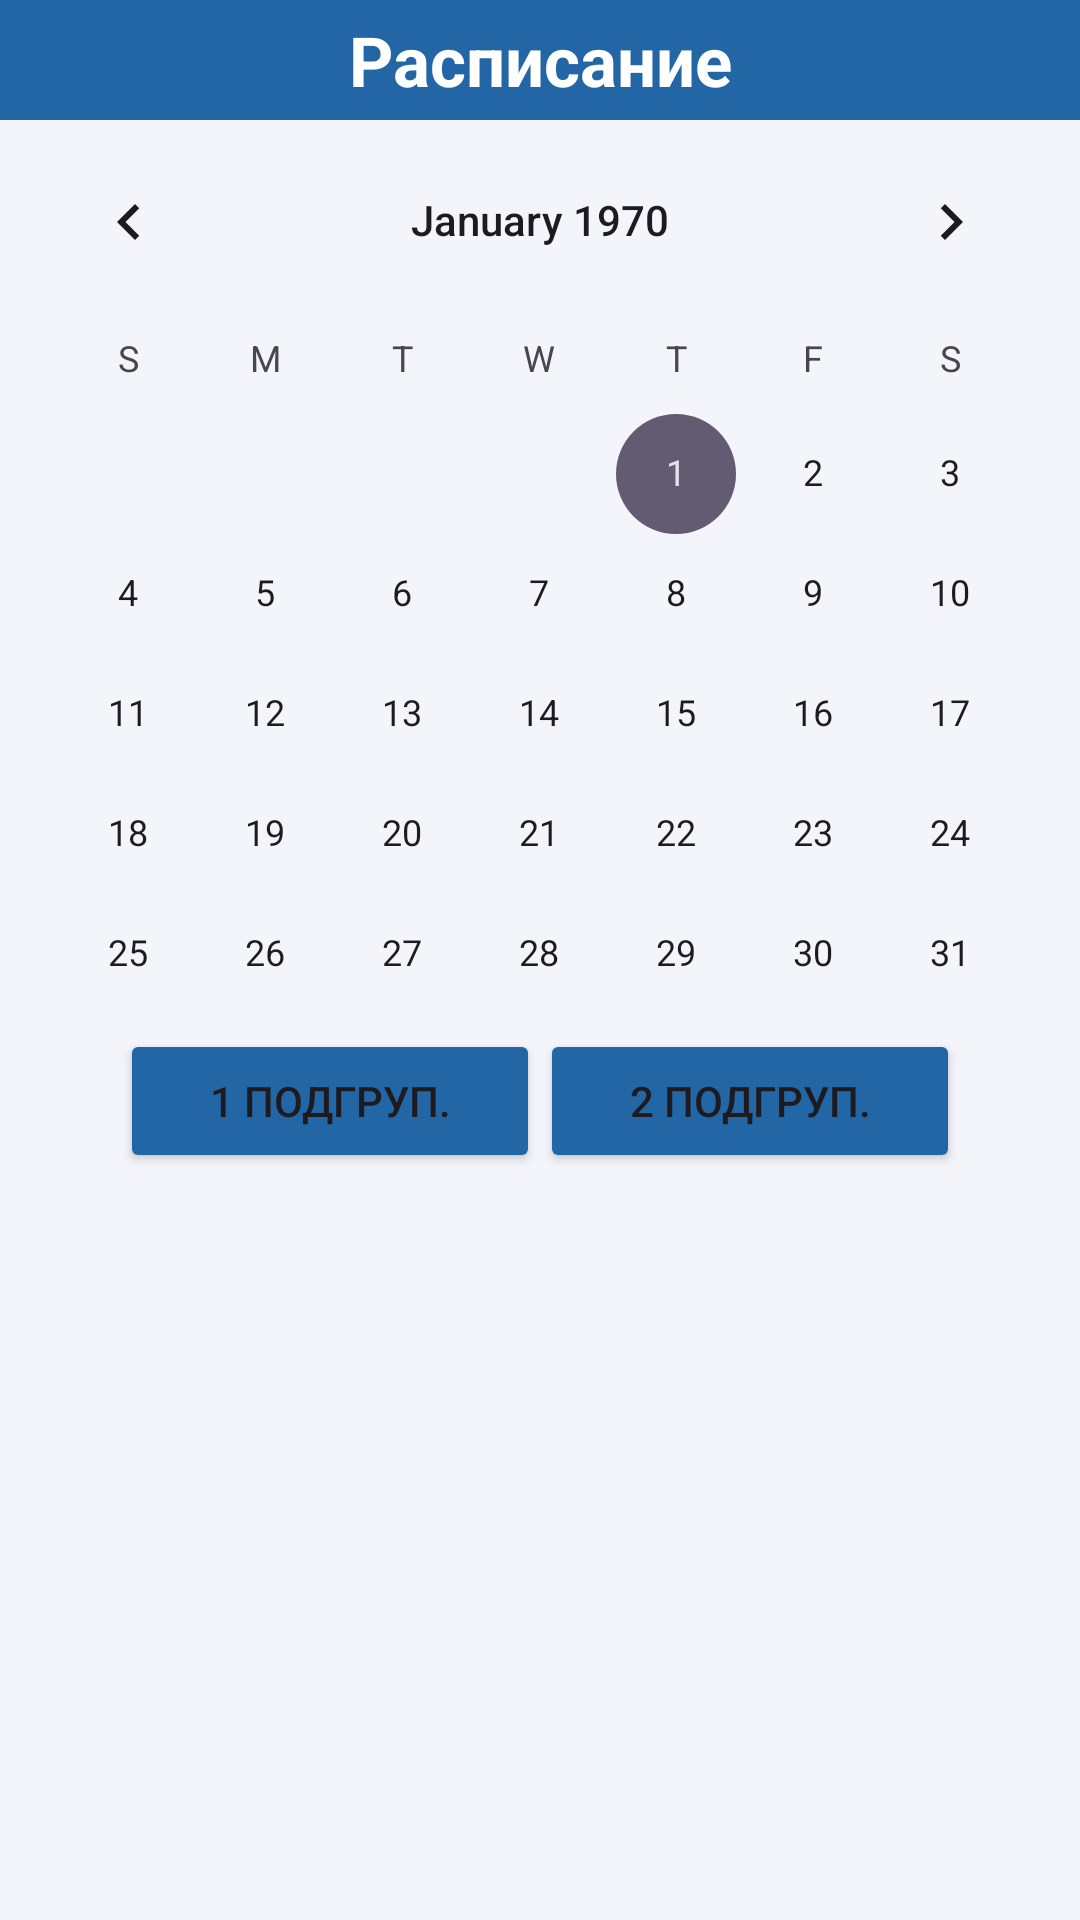

Here is an Android app screen rendered from its layout file. Give the layout XML and the strings, colors and styles it references.
<!-- AndroidManifest.xml: application theme Theme.Sucrose -->
<!-- res/layout/fragment_table.xml -->
<?xml version="1.0" encoding="utf-8"?>
<androidx.constraintlayout.widget.ConstraintLayout xmlns:android="http://schemas.android.com/apk/res/android"
    xmlns:app="http://schemas.android.com/apk/res-auto"
    xmlns:tools="http://schemas.android.com/tools"
    android:layout_width="match_parent"
    android:layout_height="match_parent"
    android:background="@color/fon_app"
    tools:context=".screens.TableFragment">

    


    <LinearLayout
        android:layout_width="match_parent"
        android:layout_height="match_parent"
        android:orientation="vertical"
        app:layout_constraintBottom_toBottomOf="parent"
        app:layout_constraintEnd_toEndOf="parent"
        app:layout_constraintStart_toStartOf="parent"
        app:layout_constraintTop_toTopOf="parent"
        tools:ignore="MissingClass">
        <androidx.constraintlayout.widget.ConstraintLayout
            android:id="@+id/constraintLayout"
            android:layout_width="match_parent"
            android:layout_height="40dp"
            android:background="@color/colorPrimary"
            tools:ignore="MissingConstraints">

            <TextView
                android:id="@+id/textView"
                android:layout_width="wrap_content"
                android:layout_height="wrap_content"
                android:gravity="center"
                android:textColor="@color/white"
                android:textSize="23sp"
                android:text="Расписание"
                android:textStyle="bold"
                app:layout_constraintBottom_toBottomOf="parent"
                app:layout_constraintEnd_toEndOf="parent"
                app:layout_constraintStart_toStartOf="parent"
                app:layout_constraintTop_toTopOf="parent" />
        </androidx.constraintlayout.widget.ConstraintLayout>

        <CalendarView
            android:id="@+id/calendarview"
            android:layout_width="match_parent"
            android:layout_height="299dp" />
        <LinearLayout

            android:id="@+id/linnear_button_timetable"
            android:layout_width="match_parent"
            android:layout_height="wrap_content"

            android:minHeight="40dp"
            android:orientation="horizontal">

            <Button
                android:id="@+id/first_semest_timetable"

                android:layout_width="wrap_content"
                android:layout_height="wrap_content"
                android:layout_marginStart="40dp"
                android:layout_marginTop="4dp"
                android:layout_marginEnd="0dp"
                android:layout_marginBottom="3dp"
                android:layout_weight="1"
                android:backgroundTint="@color/colorPrimary"
                android:text="1 Подгруп." />

            <Button
                android:id="@+id/second_semest_timetable"

                android:layout_width="wrap_content"
                android:layout_height="wrap_content"
                android:layout_marginTop="4dp"
                android:layout_marginEnd="40dp"
                android:layout_marginBottom="2dp"
                android:layout_weight="1"
                android:text="2 Подгруп."
                android:backgroundTint="@color/colorPrimary"/>
        </LinearLayout>
        <androidx.recyclerview.widget.RecyclerView
            android:id="@+id/recycler_timetable_parent"
            android:layout_width="match_parent"
            android:layout_height="match_parent"

            app:layout_constraintBottom_toBottomOf="parent"

            app:layout_constraintVertical_bias="0.0"
            tools:layout_editor_absoluteX="0dp" />

    </LinearLayout>

</androidx.constraintlayout.widget.ConstraintLayout>
<!-- resources referenced by this layout -->
<resources>
  <color name="colorPrimary">#2266A5</color>
  <color name="fon_app">#F4F5FA</color>
  <color name="white">#FFFFFFFF</color>
  <style name="Theme.Sucrose" parent="Base.Theme.Sucrose" />
  <style name="Base.Theme.Sucrose" parent="Theme.Material3.DayNight.NoActionBar">
          
          
      </style>
</resources>
